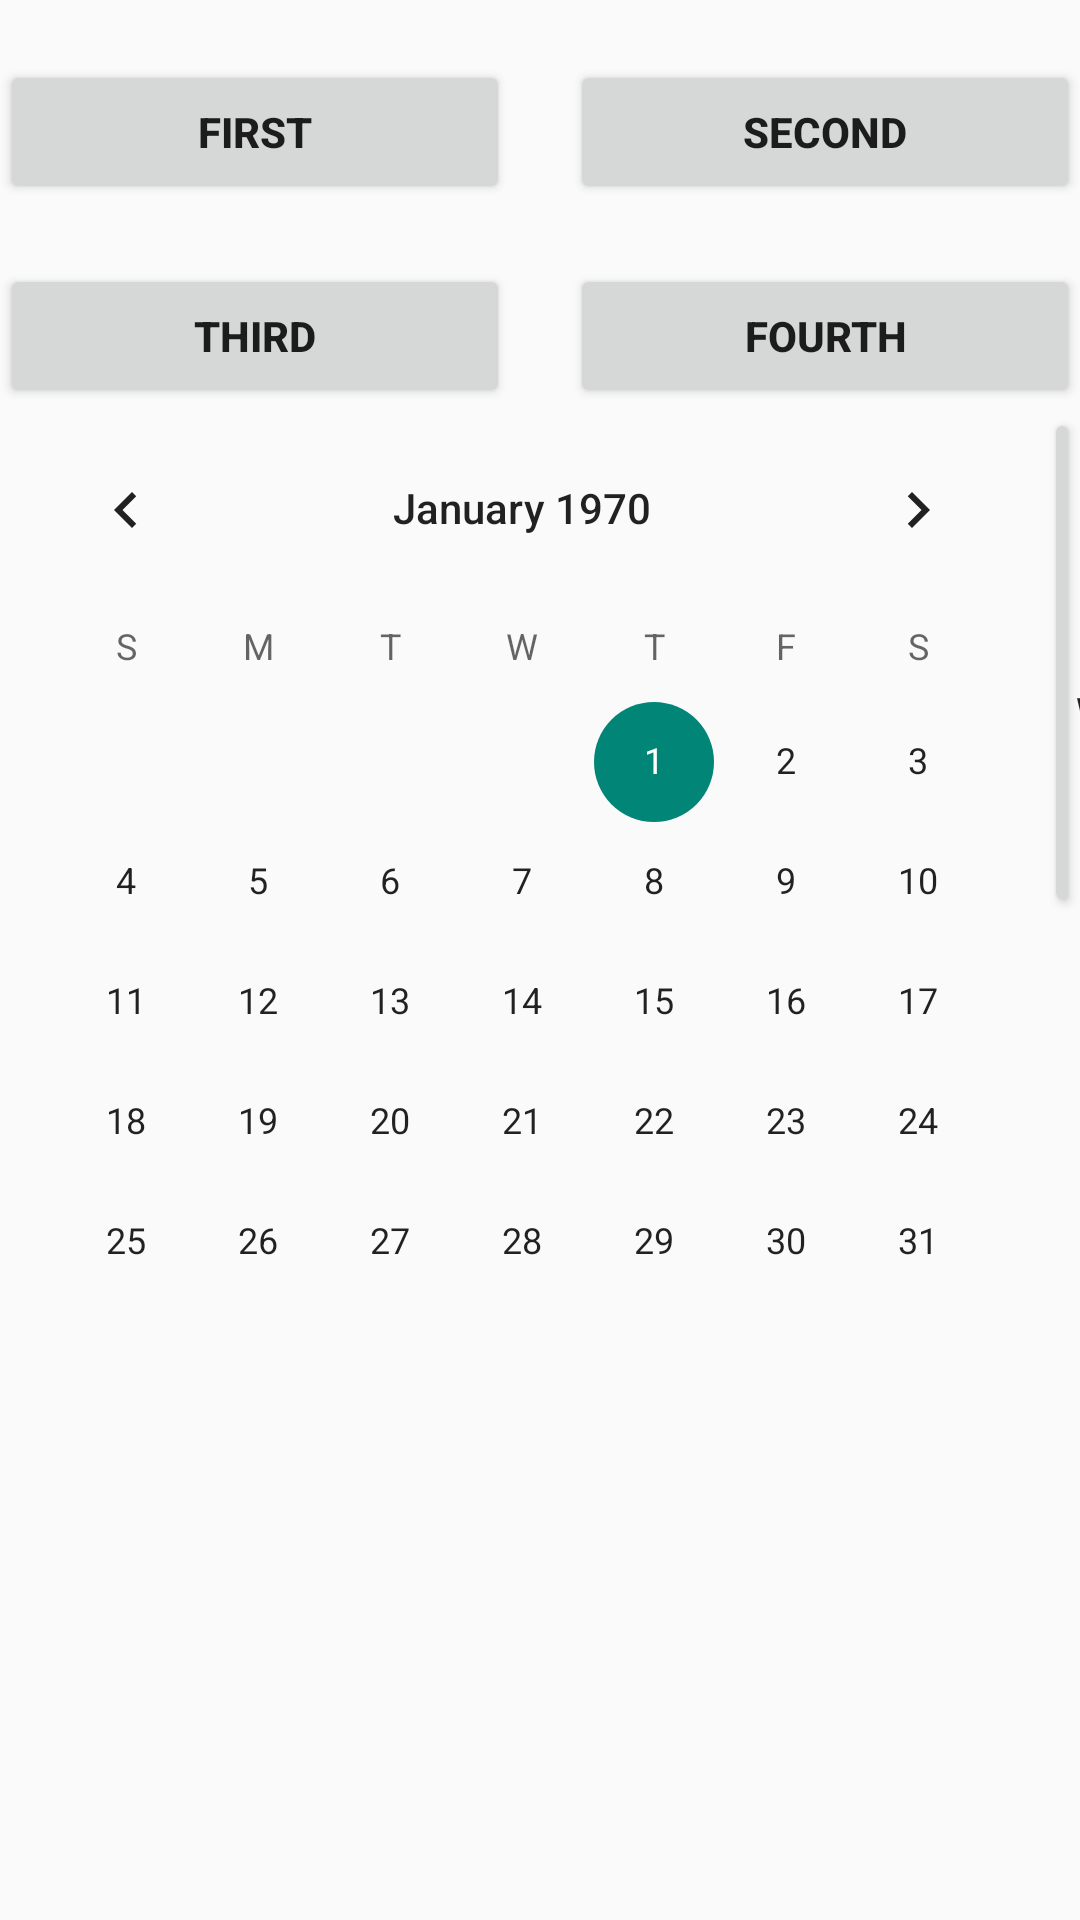

Write the Android layout XML for this screen, with the resource values it uses.
<!-- AndroidManifest.xml: application theme AppTheme -->
<!-- res/layout/activity_main.xml -->
<?xml version="1.0" encoding="utf-8"?>
<RelativeLayout xmlns:android="http://schemas.android.com/apk/res/android"
    xmlns:tools="http://schemas.android.com/tools"
    android:layout_width="match_parent"
    android:layout_height="match_parent"

    tools:context=".MainActivity">

    

    <LinearLayout
        android:id="@+id/firstLayout"
        android:layout_width="match_parent"
        android:layout_height="wrap_content"
        android:layout_marginTop="20dp"
        android:orientation="horizontal"
        android:weightSum="2">

        

        <Button
            android:id="@+id/firstButton"
            android:layout_width="0dp"
            android:layout_height="wrap_content"
            android:layout_marginRight="10dp"
            android:layout_weight="1"
            android:text="First"
            android:textStyle="bold" />

        <Button
            android:id="@+id/secondButton"
            android:layout_width="0dp"
            android:layout_height="wrap_content"
            android:layout_marginLeft="10dp"
            android:layout_weight="1"
            android:text="Second"
            android:textStyle="bold" />
    </LinearLayout>

    

    <LinearLayout
        android:id="@+id/secondLayout"
        android:layout_width="match_parent"
        android:layout_height="wrap_content"
        android:layout_below="@+id/firstLayout"
        android:layout_marginTop="20dp"
        android:orientation="horizontal"
        android:weightSum="2">

        

        <Button
            android:id="@+id/thirdButton"
            android:layout_width="0dp"
            android:layout_height="wrap_content"
            android:layout_marginRight="10dp"
            android:layout_weight="1"
            android:text="Third"
            android:textStyle="bold" />

        <Button
            android:id="@+id/fourthButton"
            android:layout_width="0dp"
            android:layout_height="wrap_content"
            android:layout_marginLeft="10dp"
            android:layout_weight="1"

            android:text="Fourth"

            android:textStyle="bold" />
    </LinearLayout>

    <LinearLayout
        android:layout_width="match_parent"
        android:layout_height="match_parent"
        android:layout_below="@+id/secondLayout"
        android:orientation="horizontal">

        <CalendarView
            android:layout_width="wrap_content"
            android:layout_height="match_parent">

        </CalendarView>

        <Button
            android:layout_width="match_parent"
            android:layout_height="wrap_content"
            android:text="Cokolwiek" />

    </LinearLayout>

</RelativeLayout>
<!-- resources referenced by this layout -->
<resources>
  <style name="AppTheme" parent="Theme.AppCompat.Light.NoActionBar" />
</resources>
